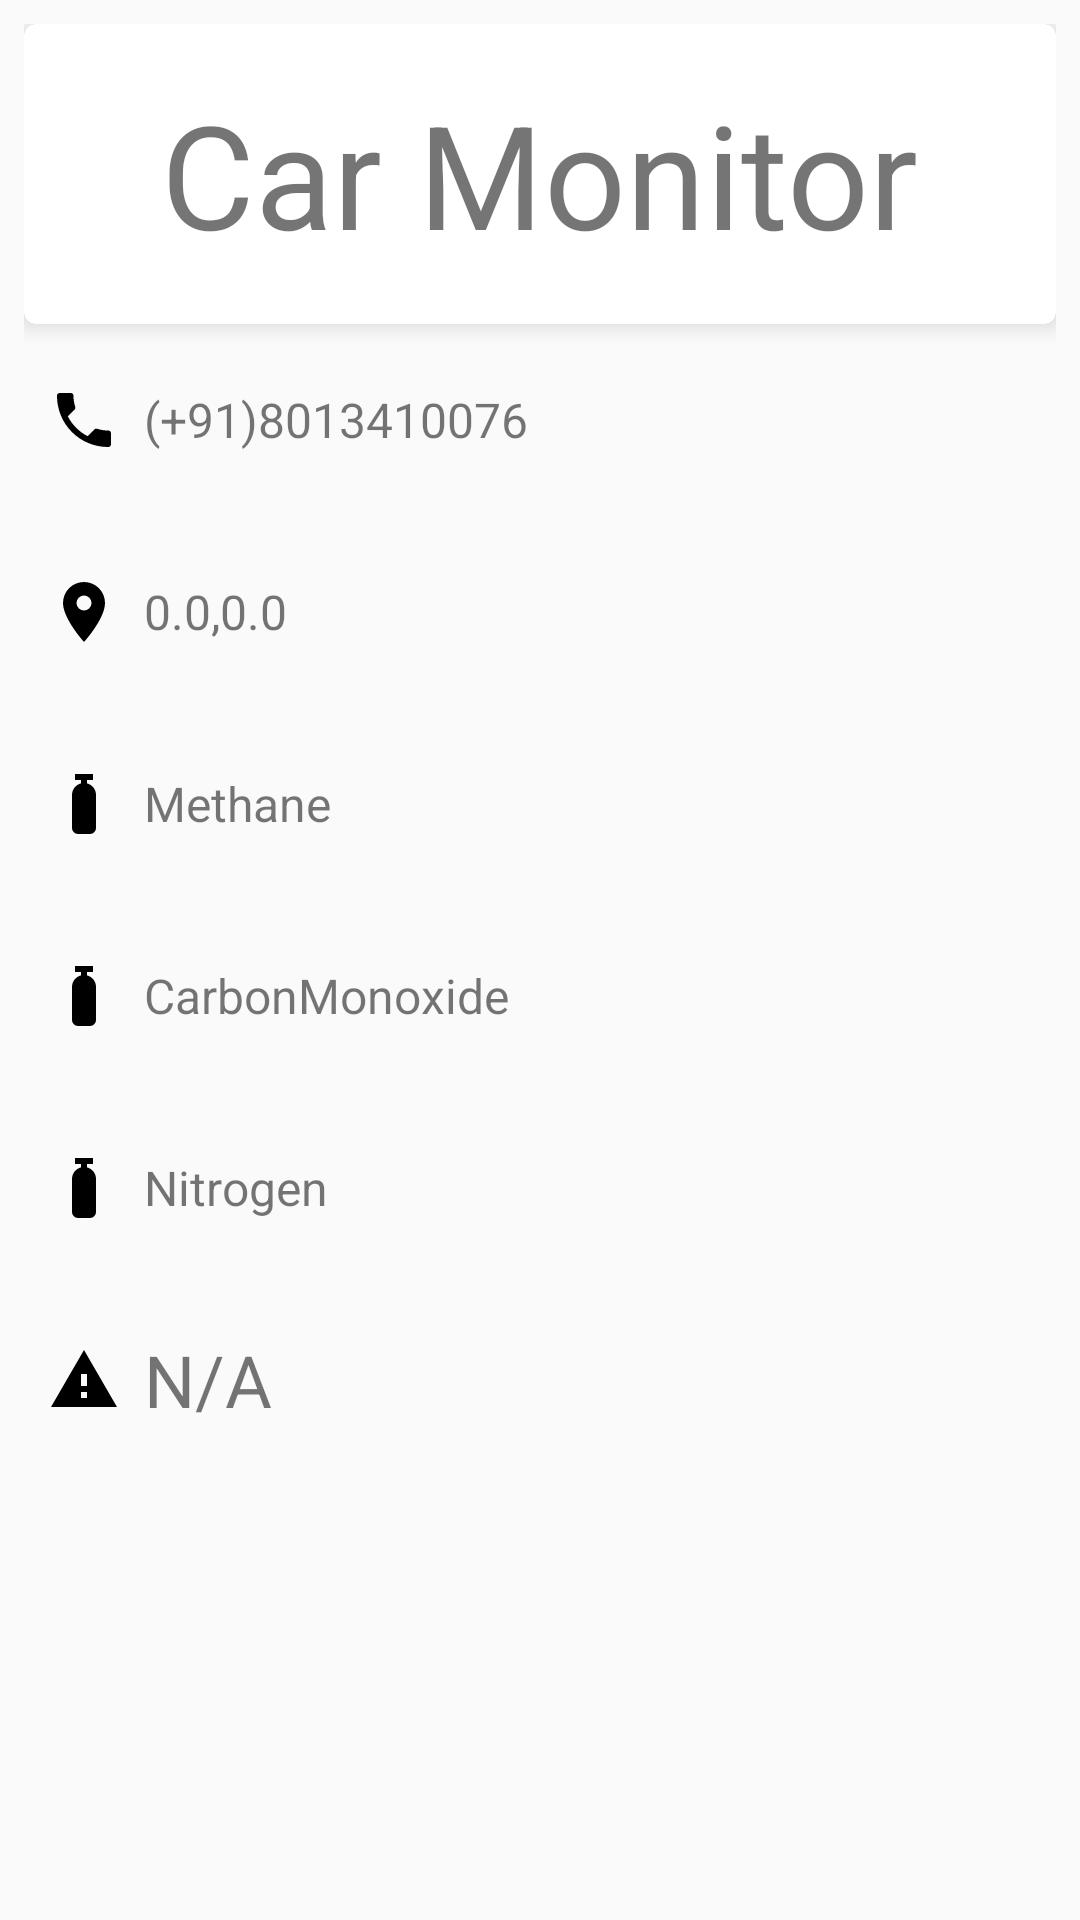

The Android layout XML behind this screen, and the referenced resources:
<!-- AndroidManifest.xml: application theme AppTheme -->
<!-- res/layout/fragment_car_details.xml -->
<android.support.constraint.ConstraintLayout xmlns:android="http://schemas.android.com/apk/res/android"
    xmlns:app="http://schemas.android.com/apk/res-auto"
    xmlns:tools="http://schemas.android.com/tools"
    style="@style/matchParent"
    android:padding="@dimen/eight"
    tools:context="com.nsnik.nrs.carmonitor.views.fragments.CarDetailsFragment">


    <android.support.v7.widget.CardView
        android:id="@+id/detailsCard"
        android:layout_width="match_parent"
        android:layout_height="100dp"
        app:cardCornerRadius="4dp"
        app:cardElevation="4dp"
        app:layout_constraintEnd_toEndOf="parent"
        app:layout_constraintStart_toStartOf="parent">

        <TextView
            android:id="@+id/detailsCarNumber"
            style="@style/warpContent"
            android:layout_gravity="center"
            android:text="@string/app_name"
            android:textSize="48sp" />

    </android.support.v7.widget.CardView>


    <TextView
        android:id="@+id/detailsPhone"
        style="@style/warpContent"
        android:layout_height="?listPreferredItemHeight"
        android:gravity="center_vertical"
        android:drawablePadding="@dimen/eight"
        android:drawableStart="@drawable/phone"
        android:padding="@dimen/eight"
        android:text="@string/detailPhone"
        android:textSize="16sp"
        app:layout_constraintTop_toBottomOf="@id/detailsCard" />

    <TextView
        android:id="@+id/detailsCoordinates"
        style="@style/warpContent"
        android:layout_height="?listPreferredItemHeight"
        android:gravity="center_vertical"
        android:drawablePadding="@dimen/eight"
        android:drawableStart="@drawable/location"
        android:padding="@dimen/eight"
        android:text="@string/detailCoordinates"
        android:textSize="16sp"
        app:layout_constraintTop_toBottomOf="@id/detailsPhone" />

    <TextView
        android:id="@+id/detailsMethaneLevel"
        style="@style/warpContent"
        android:layout_height="?listPreferredItemHeight"
        android:gravity="center_vertical"
        android:drawablePadding="@dimen/eight"
        android:drawableStart="@drawable/ele"
        android:padding="@dimen/eight"
        android:text="@string/gasMethane"
        android:textSize="16sp"
        app:layout_constraintTop_toBottomOf="@id/detailsCoordinates" />

    <TextView
        android:id="@+id/detailsCarbonMonoxideLevel"
        style="@style/warpContent"
        android:layout_height="?listPreferredItemHeight"
        android:gravity="center_vertical"
        android:drawablePadding="@dimen/eight"
        android:drawableStart="@drawable/ele"
        android:padding="@dimen/eight"
        android:text="@string/gasCarbonMonoxide"
        android:textSize="16sp"
        app:layout_constraintTop_toBottomOf="@id/detailsMethaneLevel" />

    <TextView
        android:id="@+id/detailsNitrogenLevel"
        style="@style/warpContent"
        android:layout_height="?listPreferredItemHeight"
        android:gravity="center_vertical"
        android:drawablePadding="@dimen/eight"
        android:drawableStart="@drawable/ele"
        android:padding="@dimen/eight"
        android:text="@string/gasNitrogen"
        android:textSize="16sp"
        app:layout_constraintTop_toBottomOf="@id/detailsCarbonMonoxideLevel" />

    <TextView
        android:id="@+id/detailsAccident"
        style="@style/warpContent"
        android:layout_height="?listPreferredItemHeight"
        android:drawablePadding="@dimen/eight"
        android:text="@string/detailAccident"
        android:drawableStart="@drawable/alert"
        android:gravity="center_vertical"
        android:padding="@dimen/eight"
        android:textSize="24sp"
        app:layout_constraintTop_toBottomOf="@id/detailsNitrogenLevel" />


</android.support.constraint.ConstraintLayout>
<!-- resources referenced by this layout -->
<resources>
  <dimen name="eight">8dp</dimen>
  <!-- drawable alert (drawable) -->
  <?xml version="1.0" encoding="utf-8"?>
  <vector xmlns:android="http://schemas.android.com/apk/res/android"
      android:width="24dp"
      android:height="24dp"
      android:viewportHeight="24"
      android:viewportWidth="24">
      <path
          android:fillColor="#000"
          android:pathData="M13,14H11V10H13M13,18H11V16H13M1,21H23L12,2L1,21Z" />
  </vector>
  <!-- drawable ele (drawable) -->
  <?xml version="1.0" encoding="utf-8"?>
  <vector xmlns:android="http://schemas.android.com/apk/res/android"
      android:width="24dp"
      android:height="24dp"
      android:viewportHeight="24"
      android:viewportWidth="24">
      <path
          android:fillColor="#000"
          android:pathData="M16,9V14L16,20A2,2 0 0,1 14,22H10A2,2 0 0,1 8,20V14L8,9C8,7.14 9.27,5.57 11,5.13V4H9V2H15V4H13V5.13C14.73,5.57 16,7.14 16,9Z" />
  </vector>
  <!-- drawable location (drawable) -->
  <?xml version="1.0" encoding="utf-8"?>
  <vector xmlns:android="http://schemas.android.com/apk/res/android"
      android:width="24dp"
      android:height="24dp"
      android:viewportHeight="24"
      android:viewportWidth="24">
      <path
          android:fillColor="#000"
          android:pathData="M12,11.5A2.5,2.5 0 0,1 9.5,9A2.5,2.5 0 0,1 12,6.5A2.5,2.5 0 0,1 14.5,9A2.5,2.5 0 0,1 12,11.5M12,2A7,7 0 0,0 5,9C5,14.25 12,22 12,22C12,22 19,14.25 19,9A7,7 0 0,0 12,2Z" />
  </vector>
  <!-- drawable phone (drawable) -->
  <?xml version="1.0" encoding="utf-8"?>
  <vector xmlns:android="http://schemas.android.com/apk/res/android"
      android:width="24dp"
      android:height="24dp"
      android:viewportHeight="24"
      android:viewportWidth="24">
      <path
          android:fillColor="#000"
          android:pathData="M6.62,10.79C8.06,13.62 10.38,15.94 13.21,17.38L15.41,15.18C15.69,14.9 16.08,14.82 16.43,14.93C17.55,15.3 18.75,15.5 20,15.5A1,1 0 0,1 21,16.5V20A1,1 0 0,1 20,21A17,17 0 0,1 3,4A1,1 0 0,1 4,3H7.5A1,1 0 0,1 8.5,4C8.5,5.25 8.7,6.45 9.07,7.57C9.18,7.92 9.1,8.31 8.82,8.59L6.62,10.79Z" />
  </vector>
  <string name="app_name">Car Monitor</string>
  <string name="detailAccident">N/A</string>
  <string name="detailCoordinates">0.0,0.0</string>
  <string name="detailPhone">(+91)8013410076</string>
  <string name="gasCarbonMonoxide">CarbonMonoxide</string>
  <string name="gasMethane">Methane</string>
  <string name="gasNitrogen">Nitrogen</string>
  <style name="matchParent">
          <item name="android:layout_height">match_parent</item>
          <item name="android:layout_width">match_parent</item>
      </style>
  <style name="warpContent">
          <item name="android:layout_height">wrap_content</item>
          <item name="android:layout_width">wrap_content</item>
      </style>
  <style name="AppTheme" parent="Theme.AppCompat.DayNight.NoActionBar">
          <item name="colorPrimary">@color/colorPrimary</item>
          <item name="colorPrimaryDark">@color/colorPrimaryDark</item>
          <item name="colorAccent">@color/colorAccent</item>
      </style>
  <color name="colorPrimary">#F5F5F5</color>
  <color name="colorPrimaryDark">#E0E0E0</color>
  <color name="colorAccent">#212121</color>
</resources>
